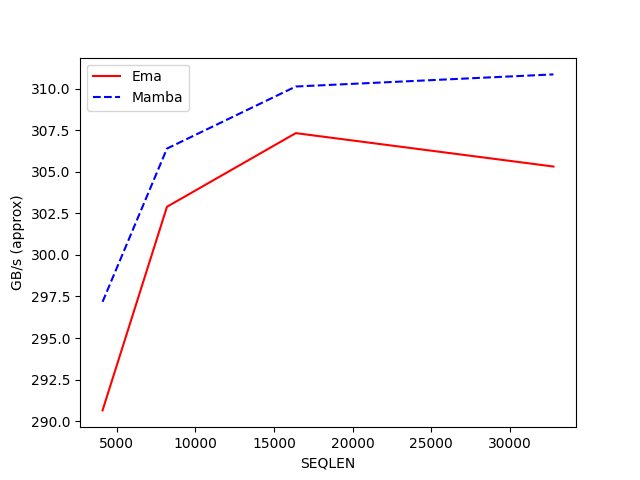

The data file committed next to this chart (first rows):
SEQLEN, Ema, Mamba
4096, 290.6, 297.2
8192, 302.9, 306.4
16384, 307.3, 310.1
32768, 305.3, 310.9
